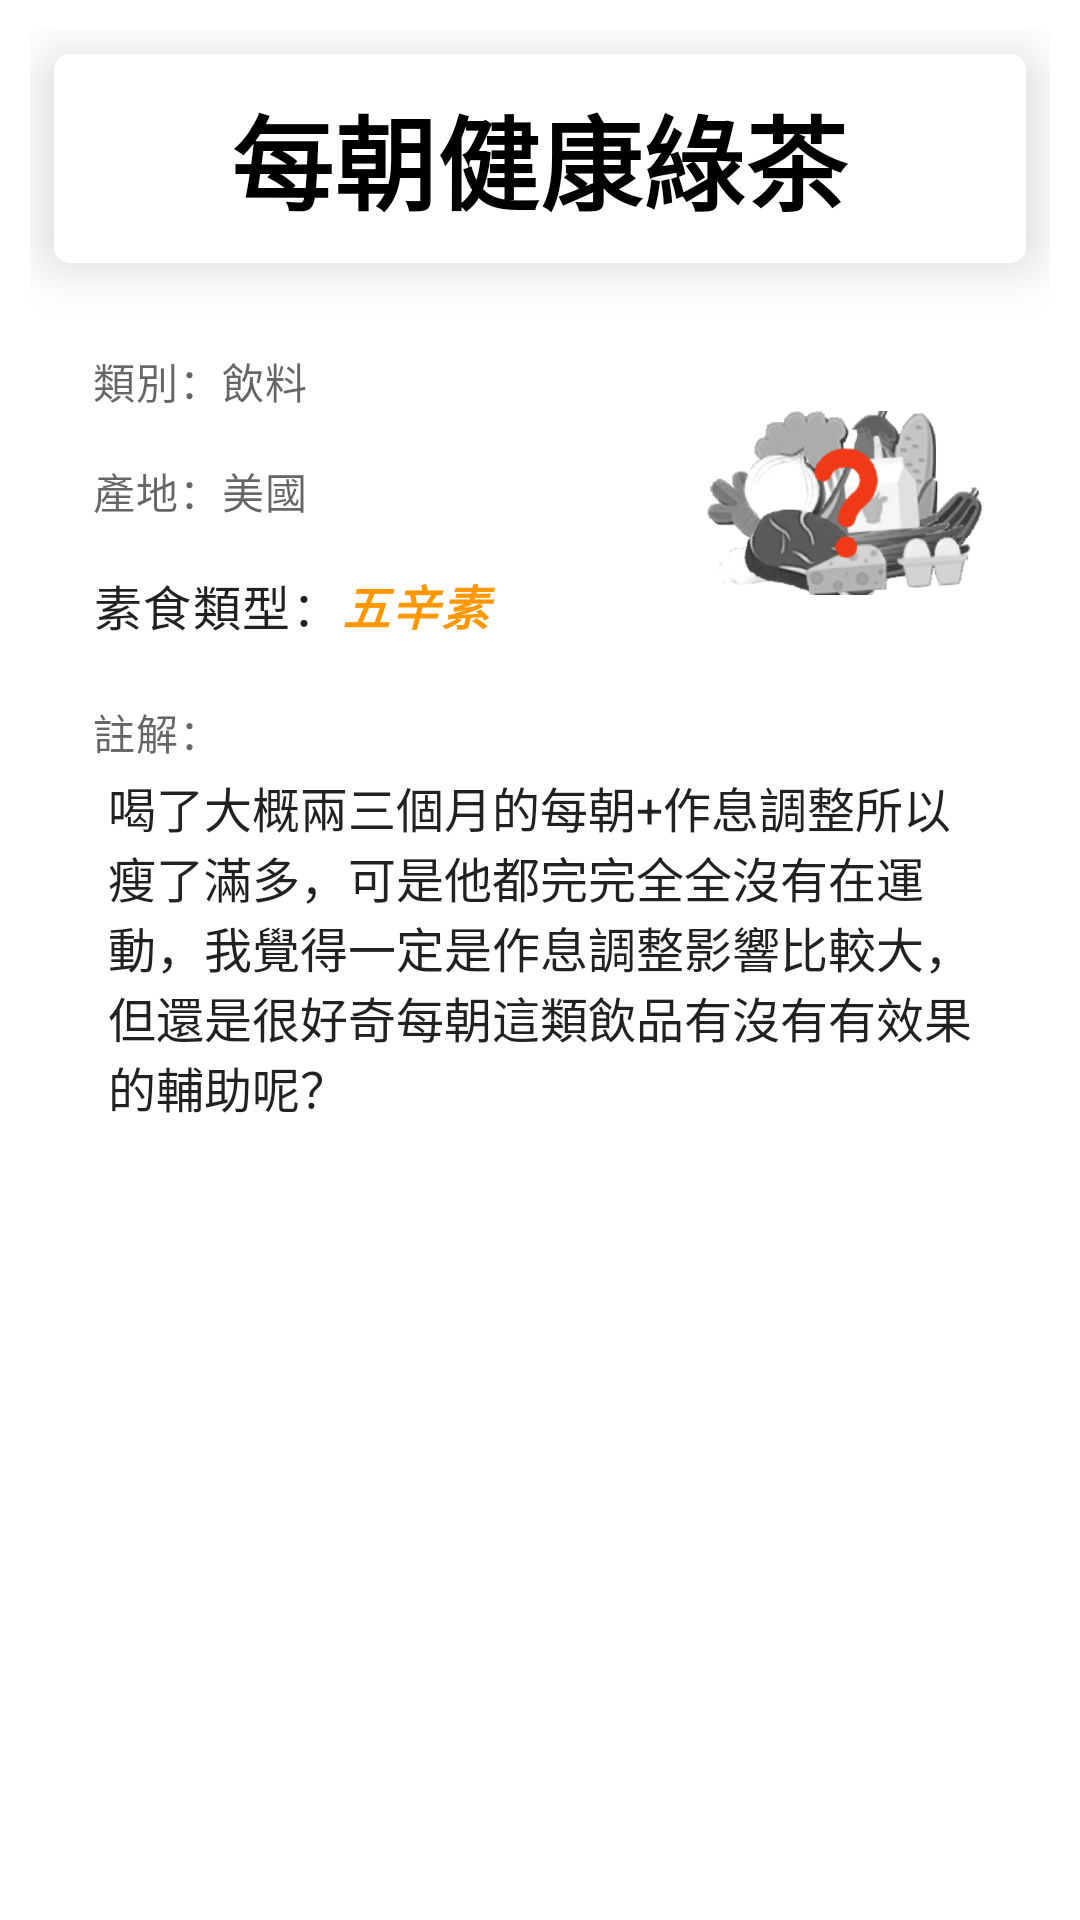

Reconstruct the res/layout file that produces this screen, plus the resources it refers to.
<!-- AndroidManifest.xml: application theme Theme.IsVegetarianFood -->
<!-- res/layout/activity_ivf_infoproduct.xml -->
<?xml version="1.0" encoding="utf-8"?>
<layout
    xmlns:android="http://schemas.android.com/apk/res/android"
    xmlns:app="http://schemas.android.com/apk/res-auto"
    xmlns:tools="http://schemas.android.com/tools">
    <androidx.constraintlayout.widget.ConstraintLayout
        android:layout_width="match_parent"
        android:layout_height="match_parent"
        tools:context=".IVFInfoProduct">

        <androidx.core.widget.NestedScrollView
            android:layout_width="match_parent"
            android:layout_height="match_parent"
            app:layout_constraintBottom_toBottomOf="parent"
            app:layout_constraintEnd_toEndOf="parent"
            app:layout_constraintStart_toStartOf="parent"
            app:layout_constraintTop_toTopOf="parent"
            android:layout_margin="10dp">
            <LinearLayout
                android:layout_width="match_parent"
                android:layout_height="match_parent"
                android:orientation="vertical">
                <com.google.android.material.card.MaterialCardView
                    android:layout_width="match_parent"
                    android:layout_height="wrap_content"
                    app:cardCornerRadius="5dp"
                    app:cardElevation="10dp"
                    android:layout_margin="8dp">

                    <TextView
                        android:id="@+id/ivf_info_product_name"
                        android:layout_width="wrap_content"
                        android:layout_height="wrap_content"
                        android:text="每朝健康綠茶"
                        android:textAppearance="?attr/textAppearanceHeadline4"
                        android:textColor="@color/black"
                        android:textStyle="bold"
                        android:layout_margin="10dp"
                        android:layout_gravity="center"/>

                </com.google.android.material.card.MaterialCardView>
                <LinearLayout
                    android:layout_width="match_parent"
                    android:layout_height="wrap_content"
                    android:orientation="vertical"
                    android:padding="16dp">
                    <LinearLayout
                        android:layout_width="match_parent"
                        android:layout_height="wrap_content"
                        android:orientation="horizontal"
                        android:layout_margin="5dp">

                        <LinearLayout
                            android:layout_width="0dp"
                            android:layout_height="wrap_content"
                            android:layout_weight="2"
                            android:orientation="vertical">

                            <LinearLayout
                                android:layout_width="match_parent"
                                android:layout_height="wrap_content"
                                android:orientation="horizontal">
                                <TextView
                                    android:layout_width="wrap_content"
                                    android:layout_height="wrap_content"
                                    android:text="類別："
                                    android:textAppearance="?attr/textAppearanceBody2"
                                    android:textColor="?android:attr/textColorSecondary" />
                                <TextView
                                    android:id="@+id/ivf_info_product_category"
                                    android:layout_width="match_parent"
                                    android:layout_height="wrap_content"
                                    android:text="飲料"
                                    android:textAppearance="?attr/textAppearanceBody2"
                                    android:textColor="?android:attr/textColorSecondary" />
                            </LinearLayout>


                            <LinearLayout
                                android:layout_width="match_parent"
                                android:layout_height="wrap_content"
                                android:layout_marginTop="16dp"
                                android:orientation="horizontal">
                                <TextView
                                    android:layout_width="wrap_content"
                                    android:layout_height="wrap_content"
                                    android:text="產地："
                                    android:textAppearance="?attr/textAppearanceBody2"
                                    android:textColor="?android:attr/textColorSecondary" />
                                <TextView
                                    android:id="@+id/ivf_info_product_origin"
                                    android:layout_width="match_parent"
                                    android:layout_height="wrap_content"
                                    android:text="美國"
                                    android:textAppearance="?attr/textAppearanceBody2"
                                    android:textColor="?android:attr/textColorSecondary" />
                            </LinearLayout>

                            <LinearLayout
                                android:layout_width="match_parent"
                                android:layout_height="wrap_content"
                                android:layout_marginTop="16dp"
                                android:orientation="horizontal">
                                <TextView
                                    android:layout_width="wrap_content"
                                    android:layout_height="wrap_content"
                                    android:text="素食類型："
                                    android:textAppearance="?attr/textAppearanceBody1" />
                                <TextView
                                    android:id="@+id/ivf_info_product_vegetarian"
                                    android:layout_width="match_parent"
                                    android:layout_height="wrap_content"
                                    android:text="五辛素"
                                    android:textStyle="italic|bold"
                                    android:textColor="@color/yellow_152"
                                    android:textAppearance="?attr/textAppearanceBody1" />
                            </LinearLayout>

                        </LinearLayout>
                        <ImageView
                            android:id="@+id/ivf_info_product_vegetarian_icon"
                            android:layout_width="0dp"
                            android:layout_height="100dp"
                            android:layout_weight="1"
                            android:maxWidth="100dp"
                            android:maxHeight="100dp"
                            android:src="@drawable/icon_unknow_vegetarian"
                            android:layout_gravity="center"
                            android:scaleType="fitCenter"
                            android:layout_margin="1dp"/>
                    </LinearLayout>
                    <TextView
                        android:layout_width="match_parent"
                        android:layout_height="wrap_content"
                        android:layout_marginTop="10dp"
                        android:layout_marginStart="5dp"
                        android:text="註解："
                        android:textAppearance="?attr/textAppearanceBody2"
                        android:textColor="?android:attr/textColorSecondary" />

                    <TextView
                        android:id="@+id/ivf_info_product_remark"
                        android:layout_width="wrap_content"
                        android:layout_height="wrap_content"
                        android:layout_marginTop="3dp"
                        android:layout_marginStart="10dp"
                        android:layout_marginEnd="10dp"
                        android:text="喝了大概兩三個月的每朝+作息調整所以瘦了滿多，可是他都完完全全沒有在運動，我覺得一定是作息調整影響比較大，但還是很好奇每朝這類飲品有沒有有效果的輔助呢？"
                        android:textAppearance="?attr/textAppearanceSearchResultSubtitle"/>
                </LinearLayout>
            </LinearLayout>
        </androidx.core.widget.NestedScrollView>
    </androidx.constraintlayout.widget.ConstraintLayout>
</layout>
<!-- resources referenced by this layout -->
<resources>
  <color name="black">#FF000000</color>
  <color name="yellow_152">#FF9800</color>
  <!-- drawable icon_unknow_vegetarian: png bitmap (drawable, 31754 bytes) -->
  <style name="Theme.IsVegetarianFood" parent="Theme.MaterialComponents.DayNight.NoActionBar">
          
          <item name="colorPrimary">@color/yellow_193</item>
          <item name="colorPrimaryVariant">@color/yellow_193</item>
          <item name="colorOnPrimary">@color/white</item>
          
          <item name="colorSecondary">@color/teal_200</item>
          <item name="colorSecondaryVariant">@color/teal_700</item>
          <item name="colorOnSecondary">@color/black</item>
          
          <item name="android:statusBarColor" tools:targetApi="l">?attr/colorPrimaryVariant</item>
          
      </style>
  <color name="yellow_193">#FFC107</color>
  <color name="white">#FFFFFFFF</color>
  <color name="teal_200">#FF03DAC5</color>
  <color name="teal_700">#FF018786</color>
</resources>
